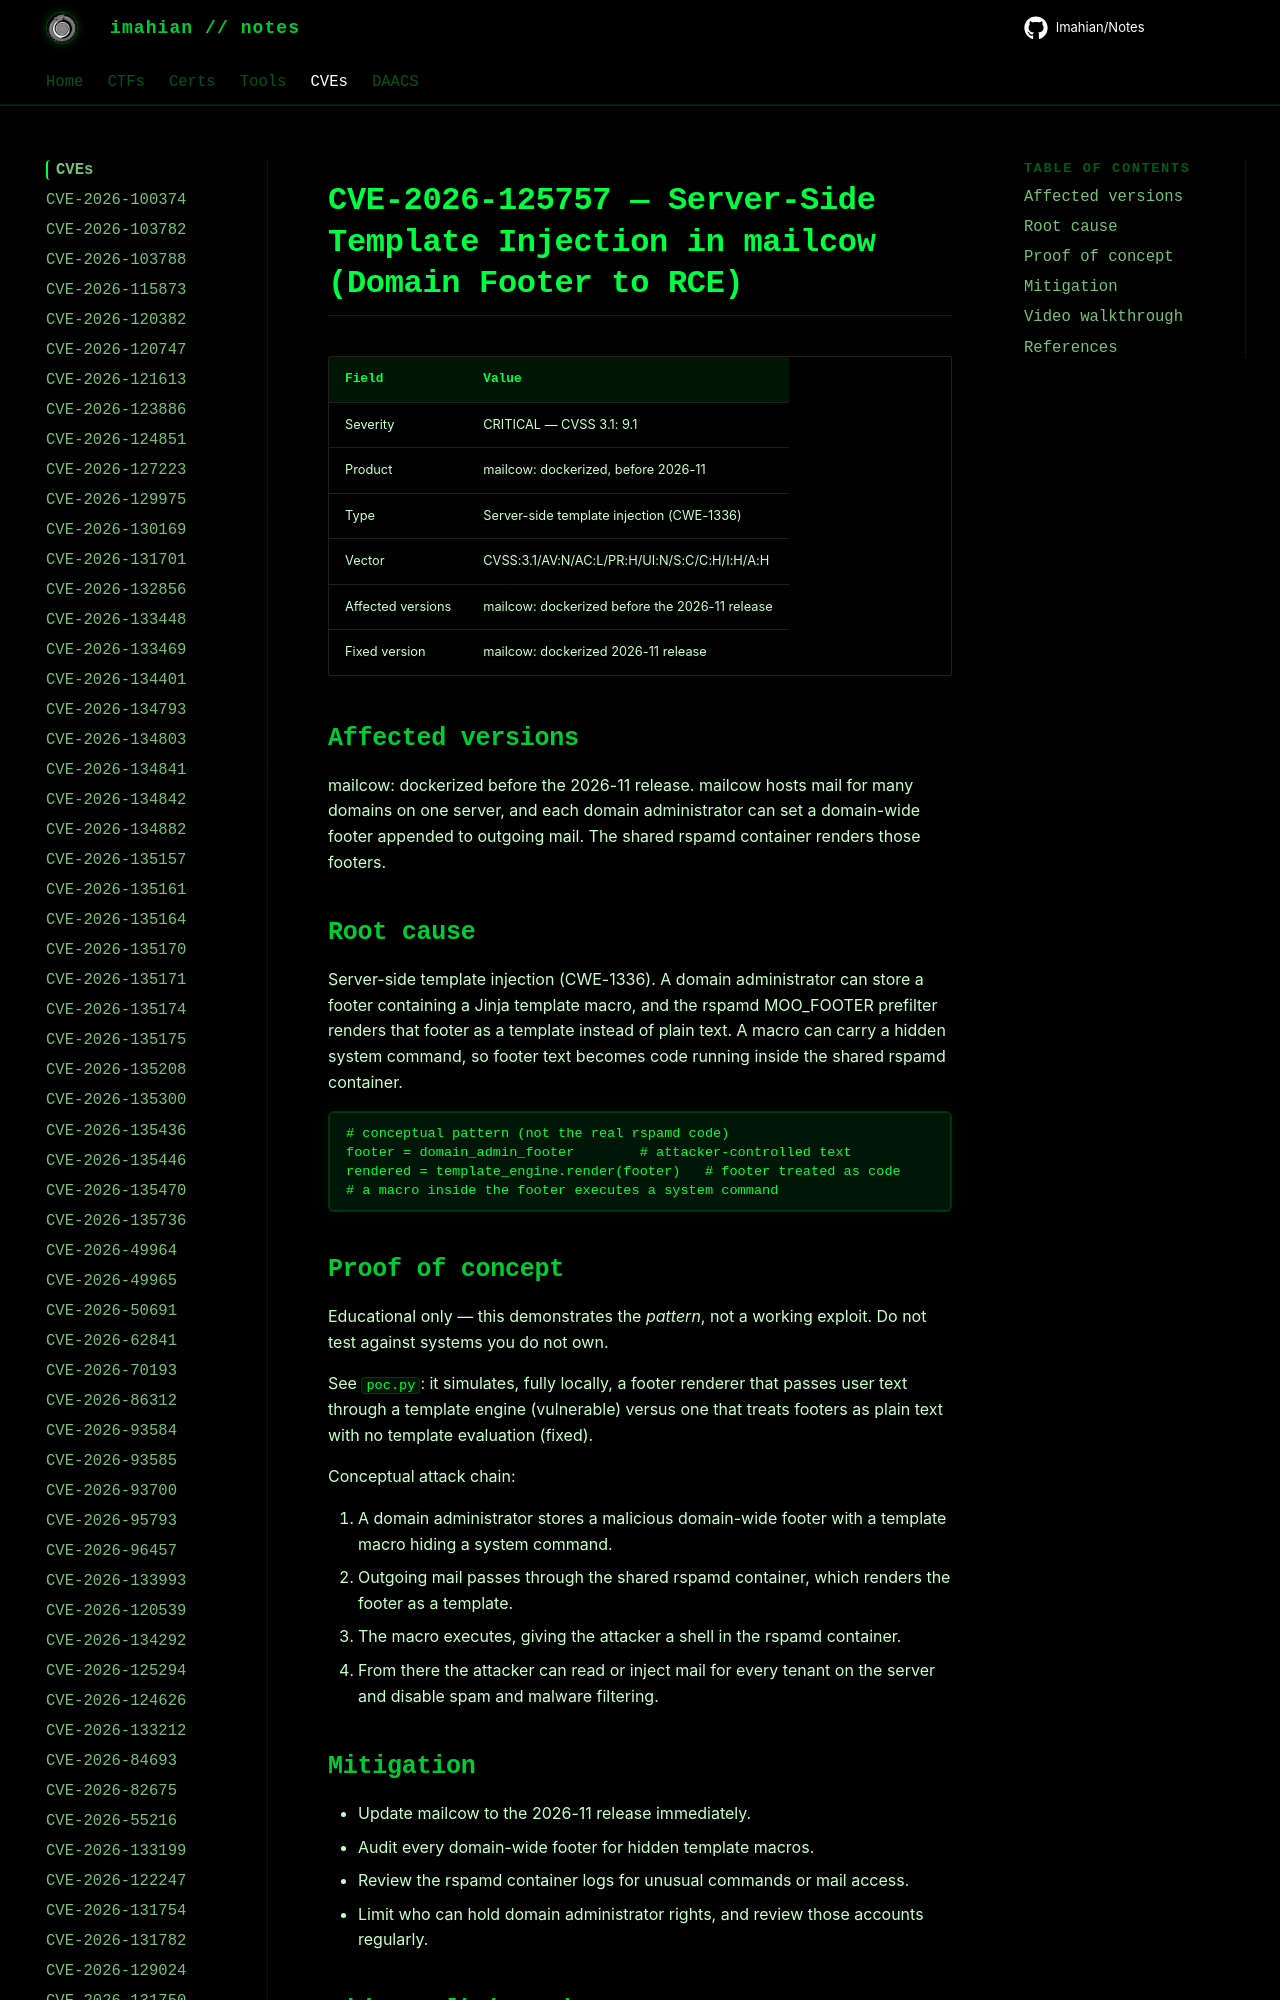

repository: Imahian/Notes · page: CVEs/CVE-2026-125757/index.html · generator: mkdocs

# CVE-2026-125757 — Server-Side Template Injection in mailcow (Domain Footer to RCE)

| Field | Value |
|---|---|
| Severity | CRITICAL — CVSS 3.1: 9.1 |
| Product | mailcow: dockerized, before 2026-11 |
| Type | Server-side te
